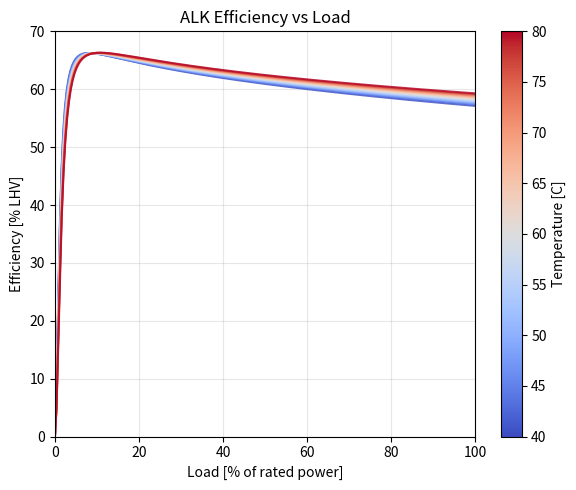

Reproduce this figure in Python.
# -*- coding: utf-8 -*-
"""

MIT License

Copyright (c) 2026 Università degli Studi di Firenze

Created: 2026-01-30

"""
import numpy as np
from abc import ABC, abstractmethod
from dataclasses import dataclass, field
from typing import List, Optional, Tuple, Dict, Any

# --- Electrochemistry constants ---
V_TN_CELL = 1.48  # [V] thermoneutral per cell (use a better T/P law if desired)

# Temperature-dependent Faraday efficiency data (user supplied)
_FARADAY_TEMP_POINTS = np.array([40.0, 60.0, 80.0], dtype=float)
_FARADAY_F1_POINTS = np.array([150.0, 200.0, 250.0], dtype=float)
_FARADAY_F2_POINTS = np.array([0.99, 0.985, 0.98], dtype=float)
_PLOT_CURRENT_POINTS = 200

def _faraday_coeffs_from_temp(
                                    temp_c: float,
                                    temps: Optional[np.ndarray],
                                    f1_curve: Optional[np.ndarray],
                                    f2_curve: Optional[np.ndarray],
                                    fallback_f1: float,
                                    fallback_f2: float,
                                ) -> Tuple[float, float]:
    """
    Interpolate Faraday efficiency coefficients vs temperature.
    Falls back to the provided defaults if the tables are missing/misaligned.
    """
    if temps is None or f1_curve is None or f2_curve is None:
        return fallback_f1, fallback_f2

    temps = np.asarray(temps, dtype=float).ravel()
    f1_curve = np.asarray(f1_curve, dtype=float).ravel()
    f2_curve = np.asarray(f2_curve, dtype=float).ravel()

    if (
        temps.size == 0
        or f1_curve.size != temps.size
        or f2_curve.size != temps.size
    ):
        return fallback_f1, fallback_f2

    order = np.argsort(temps)
    temps = temps[order]
    f1_curve = f1_curve[order]
    f2_curve = f2_curve[order]

    clamped_temp = np.clip(temp_c, temps[0], temps[-1])
    f1 = np.interp(clamped_temp, temps, f1_curve)
    f2 = np.interp(clamped_temp, temps, f2_curve)
    return float(f1), float(f2)

class BaseElectroCell(ABC):
    """
    Common interface for electrolyzer cell types.
    Subclasses must implement build_curves() and faraday_efficiency().
    Arrays are defined after build_curves().
    """
    # numeric knobs (must exist on subclasses)
    iNumCurrent: int
    rA_cell: float           # cm^2
    rI_rated: float          # A/cm^2
    rT: float                # °C working temperature used for curve gen

    # universal constants
    rR: float = 8.314
    rF: float = 96485.0

    # outputs populated by build_curves()
    arCurrentDensity: Optional[np.ndarray] = None
    arE_min: Optional[np.ndarray] = None
    arR_cell: Optional[np.ndarray] = None
    arV_cell: Optional[np.ndarray] = None

    @abstractmethod
    def build_curves(self) -> "BaseElectroCell":
        ...

    @abstractmethod
    def faraday_efficiency(self, J: np.ndarray) -> np.ndarray:
        ...

@dataclass
class ElectroCellALK(BaseElectroCell):
    # geometry & grid
    iNumCurrent: int = 1000             # resolutin of performance curves
    
    area_m2: float = 0.1                # electrode active area in m2 - representative value
    rJ_rated: float = 0.8               # rated current density in A/cm2
    rV_cellNom: float = 2               # Nominal voltage of the cell [V]

    rA_cell: float = area_m2 * 1e4      # cell area in   cm^2      

    # temperature references °C
    rT_0: float = 70.0                  # Nominal operating temperature [°C]
    rT: float  = 70.0                   # Initial operating temperature [°C]

    # Electrochemical parameters (default values)
    pressure_bar: float = 30.0             # pressure of the produced H2 [bar]
    koh_mass_frac: float = 0.3             # 30 wt% of KOH in the electorlyte solution
    
    L_anode_m: float = 0.4e-3              # anode thickness [m]      - representative value
    L_cathode_m: float = 0.4e-3            # cathode thickness [m]    - representative value
    cond_Ni: float = 14.6e6                 # [S/m]

    # Empirical resistance contribution  https://doi.org/10.1016/S0360-3199(97)00069-4
    henao_prefactor: float = 0.37
    henao_temp_coeff: float = -0.011

    # Faraday eff params https://doi.org/10.3390/en13184792
    rF1: float = 0.05
    rF2: float = 0.99
    arFaradayTemp_C: np.ndarray = field(default_factory=lambda: _FARADAY_TEMP_POINTS.copy())
    arFaradayF1: np.ndarray = field(default_factory=lambda: _FARADAY_F1_POINTS.copy())
    arFaradayF2: np.ndarray = field(default_factory=lambda: _FARADAY_F2_POINTS.copy())

    def build_curves(self) -> "ElectroCellALK":
        ec = self
        ec.arCurrentDensity = np.linspace(0.0, ec.rJ_rated, ec.iNumCurrent)
        ec.arE_min = np.empty(ec.iNumCurrent)
        ec.arR_cell = np.empty(ec.iNumCurrent)
        ec.arV_cell = np.empty(ec.iNumCurrent)

        # Temperature conversions
        T_C = ec.rT
        T_K = T_C + 273.15

        # Constants
        R = ec.rR            # J/mol/K
        F = ec.rF            # C/mol
        n = 2.0              # n of electrons

        # Geometry/resistance terms
        S_a = ec.area_m2  #anode's surface                                          
        S_c = ec.area_m2  #cathodes's surface
        R_a = (1.0 / ec.cond_Ni) * (ec.L_anode_m / max(S_a, 1e-12))     # anode's resistance
        R_c = (1.0 / ec.cond_Ni) * (ec.L_cathode_m / max(S_c, 1e-12))   # cathode's resistance

        # Concentration / vapor pressure terms
        C_KOH = ec.koh_mass_frac
        
        # formulas from https://doi.org/10.1016/j.ijhydene.2012.07.015
        M = (C_KOH * (183.1221 - 0.56845 * T_K + 984.5679 * np.exp(C_KOH / 115.96277))) / (100.0 * 56.105)    # molarity of the solution                      
        P_w = (T_K ** -3.498) * np.exp(37.93 - (6426.32 / T_K)) * np.exp(0.016214 - 0.13802 * M + 0.19330 * np.sqrt(max(M, 0.0)))   # partial pressure of gaseous solution
        P_vapor = (T_K ** -3.4159) * np.exp(37.043 - (6275.7 / T_K))   # partial pressure of water vapour at temperature T
        pressure_Pa = ec.pressure_bar * 1e5      # pressure in Pa

        # transfer-charge coefficients defined with the Nickel electrode correlation 
        
        # formulation from https://doi.org/10.1016/j.ijhydene.2012.07.015
        alfa_a = 0.0675 + 0.00095 * T_K
        alfa_c = 0.1175 + 0.00095 * T_K
        
        # Tafel equation from https://doi.org/10.1016/j.ijhydene.2012.07.015
        b_a = 2.3026 * R * T_K / (n * F * max(alfa_a, 1e-12))
        b_c = 2.3026 * R * T_K / (n * F * max(alfa_c, 1e-12))

        # Reversible voltage in standard conditions from https://doi.org/10.3390/pr12122616
        V_rev0 = 1.50342 - 9.956e-4 * T_K + 2.5e-7 * (T_K ** 2)
        
        # Reversible voltage through Nernst equation 10.1149/1.2130044
        term_log = ((pressure_Pa - P_w) ** 1.5) * P_vapor / max(P_w, 1e-12)
        V_rev = V_rev0 + ((R * T_K) / (n * F)) * np.log(max(term_log, 1e-12))
        
        #anode and cathore exchange current densities  https://doi.org/10.1016/j.jpowsour.2013.10.086
        i_0a = 13.72491 - 0.09055*T_C + 0.0009055*T_C**2 * 10 # *10 to convert mA/cm2 to A/m2
        i_0c = 30.4 - 0.206*T_C + 0.00035*T_C**2 * 10         # *10 to convert mA/cm2 to A/m2

        for idx, J in enumerate(ec.arCurrentDensity):
            # Current conversions
            I_total = J * ec.rA_cell                # [A]
            i_1 = I_total / max(ec.area_m2, 1e-12)  # [A/m^2] = J*1e4

            if J <= 0.0:
                V_act = 0.0
            else:
                ratio_a = max(i_1, 1e-30) / max(i_0a, 1e-30)
                Vact_a = b_a * np.log10(ratio_a)
                
                ratio_c = max(i_1, 1e-30) / max(i_0c, 1e-30)
                Vact_c = b_c * np.log10(ratio_c)
                V_act = Vact_a + Vact_c

            R_Henao = (ec.henao_prefactor * np.exp(ec.henao_temp_coeff * T_C)) / (max(ec.area_m2, 1e-12) * 1e4)
            Res = R_a + R_c + R_Henao
            V_ohm = Res * I_total

            V_cell = V_rev + V_act + V_ohm
            
            ec.arE_min[idx] = V_rev
            ec.arR_cell[idx] = Res
            ec.arV_cell[idx] = V_cell

        return ec

    def faraday_efficiency(self, J: np.ndarray) -> np.ndarray:
        J_mA = J * 1e3  # convert from A/cm^2 to mA/cm^2 for the fitted curve
        f1, f2 = _faraday_coeffs_from_temp(
            self.rT,
            self.arFaradayTemp_C,
            self.arFaradayF1,
            self.arFaradayF2,
            self.rF1,
            self.rF2,
        )
        return (J_mA**2 / (f1 + J_mA**2)) * f2



#%% Plot of Behavior

def _cell_efficiency_vs_load(cell: BaseElectroCell) -> Tuple[np.ndarray, np.ndarray]:
    cell.build_curves()
    current_density = cell.arCurrentDensity
    current = current_density * cell.rA_cell
    faraday_eff = cell.faraday_efficiency(current_density)

    rLHV_H2 = 119_988.0  # J/g
    rMu = 2.01588        # g/mol
    rN = 2.0
    rLossDry = 0.03
    rConstantPart = rMu / cell.rF / rN * (1.0 - rLossDry)

    h2_dot = faraday_eff * rConstantPart * current
    p_total = current * cell.arV_cell
    with np.errstate(divide="ignore", invalid="ignore"):
        efficiency = (rLHV_H2 * h2_dot) / p_total
    efficiency = np.nan_to_num(efficiency, nan=0.0, posinf=0.0, neginf=0.0)

    rated_power = max(float(p_total[-1]), 1e-6)
    load_pct = np.clip(p_total / rated_power, 0.0, None) * 100.0
    return load_pct, efficiency * 100.0

def plot_alk_efficiency_vs_load(
    ax=None,
    temps_C: Optional[np.ndarray] = None,
    title: str = "ALK Efficiency vs Load",
    xlim: Optional[Tuple[float, float]] = (0.0, 100.0),
    ylim: Optional[Tuple[float, float]] = (0.0, 70.0),
    min_temp: float = 40.0,
    max_temp: float = 80.0,
    n_temps: int = 15,
):
    import matplotlib.pyplot as plt
    import matplotlib.cm as cm
    import matplotlib.colors as mcolors

    if temps_C is None:
        temps_C = np.linspace(min_temp, max_temp, n_temps)
    else:
        temps_C = np.asarray(temps_C, dtype=float).ravel()
        if temps_C.size == 0:
            temps_C = np.linspace(min_temp, max_temp, n_temps)
        min_temp = float(np.min(temps_C))
        max_temp = float(np.max(temps_C))

    if ax is None:
        _, ax = plt.subplots(1, 1, figsize=(6, 5))

    cmap = plt.get_cmap("coolwarm")
    norm = mcolors.Normalize(vmin=min_temp, vmax=max_temp)
    sm = cm.ScalarMappable(cmap=cmap, norm=norm)
    sm.set_array([])

    for T in temps_C:
        cell = ElectroCellALK()
        cell.rT = float(T)
        cell.iNumCurrent = _PLOT_CURRENT_POINTS
        load_pct, efficiency_pct = _cell_efficiency_vs_load(cell)
        color_val = cmap(norm(T))
        ax.plot(load_pct, efficiency_pct, color=color_val, linewidth=1.5, alpha=0.8)

    ax.set_title(title)
    ax.set_xlabel("Load [% of rated power]")
    ax.set_ylabel("Efficiency [% LHV]")
    ax.grid(alpha=0.3)

    cbar = plt.colorbar(sm, ax=ax)
    cbar.set_label("Temperature [C]")

    if xlim:
        ax.set_xlim(*xlim)
    if ylim:
        ax.set_ylim(*ylim)

    return ax

if __name__ == "__main__":
    import matplotlib.pyplot as plt

    ax = plot_alk_efficiency_vs_load()
    ax.figure.tight_layout()
    plt.show()









